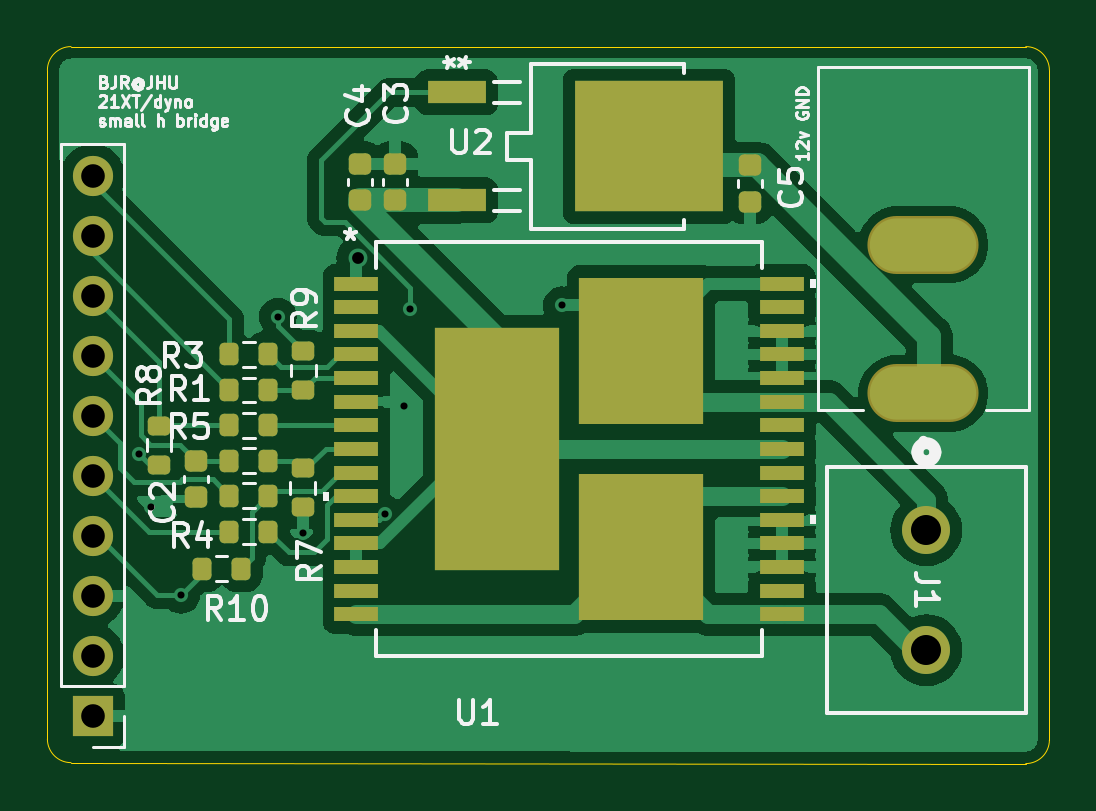
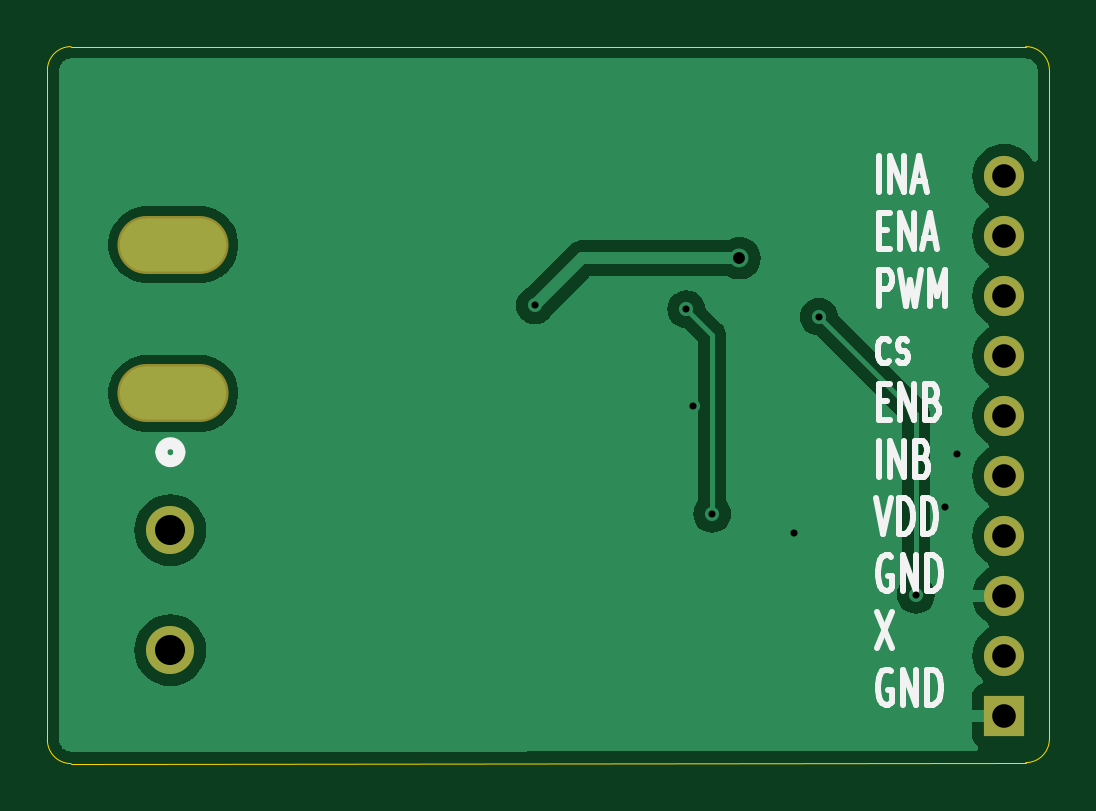
Circuit board: 11 layer files. Board 42.4 x 30.4 mm.
- bottom_copper: small_hbridge-B_Cu.gbr (22953 bytes)
- bottom_mask: small_hbridge-B_Mask.gbr (986 bytes)
- paste: small_hbridge-B_Paste.gbr (456 bytes)
- bottom_silk: small_hbridge-B_Silkscreen.gbr (10598 bytes)
- outline: small_hbridge-Edge_Cuts.gbr (998 bytes)
- top_copper: small_hbridge-F_Cu.gbr (52306 bytes)
- top_mask: small_hbridge-F_Mask.gbr (4045 bytes)
- paste: small_hbridge-F_Paste.gbr (3505 bytes)
- top_silk: small_hbridge-F_Silkscreen.gbr (38594 bytes)
- drill: small_hbridge-NPTH.drl (265 bytes)
- drill: small_hbridge-PTH.drl (996 bytes)

=== bottom_copper: small_hbridge-B_Cu.gbr (22953 bytes, source omitted) ===
=== bottom_mask: small_hbridge-B_Mask.gbr ===
%TF.GenerationSoftware,KiCad,Pcbnew,8.0.7*%
%TF.CreationDate,2025-03-18T00:38:47-04:00*%
%TF.ProjectId,small_hbridge,736d616c-6c5f-4686-9272-696467652e6b,rev?*%
%TF.SameCoordinates,Original*%
%TF.FileFunction,Soldermask,Bot*%
%TF.FilePolarity,Negative*%
%FSLAX46Y46*%
G04 Gerber Fmt 4.6, Leading zero omitted, Abs format (unit mm)*
G04 Created by KiCad (PCBNEW 8.0.7) date 2025-03-18 00:38:47*
%MOMM*%
%LPD*%
G01*
G04 APERTURE LIST*
%ADD10C,2.032000*%
%ADD11O,4.704000X2.454000*%
%ADD12R,1.700000X1.700000*%
%ADD13O,1.700000X1.700000*%
G04 APERTURE END LIST*
D10*
%TO.C,J1*%
X190373000Y-92989400D03*
X190373000Y-98069400D03*
%TD*%
D11*
%TO.C,J3*%
X190246000Y-87199000D03*
X190246000Y-80899000D03*
%TD*%
D12*
%TO.C,J4*%
X155080000Y-100845000D03*
D13*
X155080000Y-98305000D03*
X155080000Y-95765000D03*
X155080000Y-93225000D03*
X155080000Y-90685000D03*
X155080000Y-88145000D03*
X155080000Y-85605000D03*
X155080000Y-83065000D03*
X155080000Y-80525000D03*
X155080000Y-77985000D03*
%TD*%
M02*

=== paste: small_hbridge-B_Paste.gbr ===
%TF.GenerationSoftware,KiCad,Pcbnew,8.0.7*%
%TF.CreationDate,2025-03-18T00:38:47-04:00*%
%TF.ProjectId,small_hbridge,736d616c-6c5f-4686-9272-696467652e6b,rev?*%
%TF.SameCoordinates,Original*%
%TF.FileFunction,Paste,Bot*%
%TF.FilePolarity,Positive*%
%FSLAX46Y46*%
G04 Gerber Fmt 4.6, Leading zero omitted, Abs format (unit mm)*
G04 Created by KiCad (PCBNEW 8.0.7) date 2025-03-18 00:38:47*
%MOMM*%
%LPD*%
G01*
G04 APERTURE LIST*
G04 APERTURE END LIST*
M02*

=== bottom_silk: small_hbridge-B_Silkscreen.gbr (10598 bytes, source omitted) ===
=== outline: small_hbridge-Edge_Cuts.gbr ===
%TF.GenerationSoftware,KiCad,Pcbnew,8.0.7*%
%TF.CreationDate,2025-03-18T00:38:47-04:00*%
%TF.ProjectId,small_hbridge,736d616c-6c5f-4686-9272-696467652e6b,rev?*%
%TF.SameCoordinates,Original*%
%TF.FileFunction,Profile,NP*%
%FSLAX46Y46*%
G04 Gerber Fmt 4.6, Leading zero omitted, Abs format (unit mm)*
G04 Created by KiCad (PCBNEW 8.0.7) date 2025-03-18 00:38:47*
%MOMM*%
%LPD*%
G01*
G04 APERTURE LIST*
%TA.AperFunction,Profile*%
%ADD10C,0.050000*%
%TD*%
G04 APERTURE END LIST*
D10*
X195580000Y-101869127D02*
G75*
G02*
X194579128Y-102869100I-1000000J27D01*
G01*
X154162000Y-72517000D02*
X194580000Y-72517000D01*
X195580000Y-73517000D02*
X195580000Y-101869127D01*
X153162000Y-101829081D02*
X153162000Y-73517000D01*
X194580000Y-72517000D02*
G75*
G02*
X195580000Y-73517000I0J-1000000D01*
G01*
X154161009Y-102829081D02*
G75*
G02*
X153162019Y-101829081I991J999981D01*
G01*
X194579128Y-102869127D02*
X154161009Y-102829081D01*
X153162000Y-73517000D02*
G75*
G02*
X154162000Y-72517000I1000000J0D01*
G01*
M02*

=== top_copper: small_hbridge-F_Cu.gbr (52306 bytes, source omitted) ===
=== top_mask: small_hbridge-F_Mask.gbr ===
%TF.GenerationSoftware,KiCad,Pcbnew,8.0.7*%
%TF.CreationDate,2025-03-18T00:38:47-04:00*%
%TF.ProjectId,small_hbridge,736d616c-6c5f-4686-9272-696467652e6b,rev?*%
%TF.SameCoordinates,Original*%
%TF.FileFunction,Soldermask,Top*%
%TF.FilePolarity,Negative*%
%FSLAX46Y46*%
G04 Gerber Fmt 4.6, Leading zero omitted, Abs format (unit mm)*
G04 Created by KiCad (PCBNEW 8.0.7) date 2025-03-18 00:38:47*
%MOMM*%
%LPD*%
G01*
G04 APERTURE LIST*
G04 Aperture macros list*
%AMRoundRect*
0 Rectangle with rounded corners*
0 $1 Rounding radius*
0 $2 $3 $4 $5 $6 $7 $8 $9 X,Y pos of 4 corners*
0 Add a 4 corners polygon primitive as box body*
4,1,4,$2,$3,$4,$5,$6,$7,$8,$9,$2,$3,0*
0 Add four circle primitives for the rounded corners*
1,1,$1+$1,$2,$3*
1,1,$1+$1,$4,$5*
1,1,$1+$1,$6,$7*
1,1,$1+$1,$8,$9*
0 Add four rect primitives between the rounded corners*
20,1,$1+$1,$2,$3,$4,$5,0*
20,1,$1+$1,$4,$5,$6,$7,0*
20,1,$1+$1,$6,$7,$8,$9,0*
20,1,$1+$1,$8,$9,$2,$3,0*%
G04 Aperture macros list end*
%ADD10RoundRect,0.200000X-0.200000X-0.275000X0.200000X-0.275000X0.200000X0.275000X-0.200000X0.275000X0*%
%ADD11C,2.032000*%
%ADD12O,4.704000X2.454000*%
%ADD13RoundRect,0.225000X-0.250000X0.225000X-0.250000X-0.225000X0.250000X-0.225000X0.250000X0.225000X0*%
%ADD14RoundRect,0.200000X0.275000X-0.200000X0.275000X0.200000X-0.275000X0.200000X-0.275000X-0.200000X0*%
%ADD15RoundRect,0.225000X0.250000X-0.225000X0.250000X0.225000X-0.250000X0.225000X-0.250000X-0.225000X0*%
%ADD16R,2.489200X0.939800*%
%ADD17R,6.299200X5.562600*%
%ADD18R,1.700000X1.700000*%
%ADD19O,1.700000X1.700000*%
%ADD20R,1.854200X0.635000*%
%ADD21R,5.257800X10.300000*%
%ADD22R,5.257800X6.223000*%
G04 APERTURE END LIST*
D10*
%TO.C,R10*%
X159718549Y-94625001D03*
X161368549Y-94625001D03*
%TD*%
D11*
%TO.C,J1*%
X190373000Y-92989400D03*
X190373000Y-98069400D03*
%TD*%
D10*
%TO.C,R4*%
X160868549Y-93050001D03*
X162518549Y-93050001D03*
%TD*%
%TO.C,R6*%
X160868549Y-90050001D03*
X162518549Y-90050001D03*
%TD*%
D12*
%TO.C,J3*%
X190246000Y-87199000D03*
X190246000Y-80899000D03*
%TD*%
D10*
%TO.C,R5*%
X160868549Y-88550001D03*
X162518549Y-88550001D03*
%TD*%
D13*
%TO.C,C4*%
X166390000Y-77480000D03*
X166390000Y-79030000D03*
%TD*%
D10*
%TO.C,R2*%
X160868549Y-91525001D03*
X162518549Y-91525001D03*
%TD*%
%TO.C,R1*%
X160868549Y-87050001D03*
X162518549Y-87050001D03*
%TD*%
%TO.C,R3*%
X160868549Y-85550001D03*
X162518549Y-85550001D03*
%TD*%
D13*
%TO.C,C2*%
X159443549Y-90050001D03*
X159443549Y-91600001D03*
%TD*%
D14*
%TO.C,R9*%
X163993549Y-87050001D03*
X163993549Y-85400001D03*
%TD*%
D15*
%TO.C,C5*%
X182890800Y-79090000D03*
X182890800Y-77540000D03*
%TD*%
D14*
%TO.C,R7*%
X163968549Y-92025001D03*
X163968549Y-90375001D03*
%TD*%
D13*
%TO.C,C3*%
X167890000Y-77480000D03*
X167890000Y-79030000D03*
%TD*%
D16*
%TO.C,U2*%
X170486600Y-74454000D03*
X170486600Y-79026000D03*
D17*
X178640000Y-76740000D03*
%TD*%
D14*
%TO.C,R8*%
X157890000Y-90210000D03*
X157890000Y-88560000D03*
%TD*%
D18*
%TO.C,J4*%
X155080000Y-100845000D03*
D19*
X155080000Y-98305000D03*
X155080000Y-95765000D03*
X155080000Y-93225000D03*
X155080000Y-90685000D03*
X155080000Y-88145000D03*
X155080000Y-85605000D03*
X155080000Y-83065000D03*
X155080000Y-80525000D03*
X155080000Y-77985000D03*
%TD*%
D20*
%TO.C,U1*%
X166243549Y-82550001D03*
X166243549Y-83549999D03*
X166243549Y-84550000D03*
X166243549Y-85550000D03*
X166243549Y-86550001D03*
X166243549Y-87549999D03*
X166243549Y-88549999D03*
X166243549Y-89550000D03*
X166243549Y-90550001D03*
X166243549Y-91550001D03*
X166243549Y-92549999D03*
X166243549Y-93550000D03*
X166243549Y-94550000D03*
X166243549Y-95550001D03*
X166243549Y-96550001D03*
X184252149Y-96549999D03*
X184252149Y-95550001D03*
X184252149Y-94550000D03*
X184252149Y-93550000D03*
X184252149Y-92549999D03*
X184252149Y-91550001D03*
X184252149Y-90550001D03*
X184252149Y-89550000D03*
X184252149Y-88549999D03*
X184252149Y-87549999D03*
X184252149Y-86550001D03*
X184252149Y-85550000D03*
X184252149Y-84550000D03*
X184252149Y-83549999D03*
X184252149Y-82549999D03*
D21*
X172197850Y-89550000D03*
D22*
X178297848Y-85385000D03*
X178297848Y-93715000D03*
%TD*%
M02*

=== paste: small_hbridge-F_Paste.gbr ===
%TF.GenerationSoftware,KiCad,Pcbnew,8.0.7*%
%TF.CreationDate,2025-03-18T00:38:47-04:00*%
%TF.ProjectId,small_hbridge,736d616c-6c5f-4686-9272-696467652e6b,rev?*%
%TF.SameCoordinates,Original*%
%TF.FileFunction,Paste,Top*%
%TF.FilePolarity,Positive*%
%FSLAX46Y46*%
G04 Gerber Fmt 4.6, Leading zero omitted, Abs format (unit mm)*
G04 Created by KiCad (PCBNEW 8.0.7) date 2025-03-18 00:38:47*
%MOMM*%
%LPD*%
G01*
G04 APERTURE LIST*
G04 Aperture macros list*
%AMRoundRect*
0 Rectangle with rounded corners*
0 $1 Rounding radius*
0 $2 $3 $4 $5 $6 $7 $8 $9 X,Y pos of 4 corners*
0 Add a 4 corners polygon primitive as box body*
4,1,4,$2,$3,$4,$5,$6,$7,$8,$9,$2,$3,0*
0 Add four circle primitives for the rounded corners*
1,1,$1+$1,$2,$3*
1,1,$1+$1,$4,$5*
1,1,$1+$1,$6,$7*
1,1,$1+$1,$8,$9*
0 Add four rect primitives between the rounded corners*
20,1,$1+$1,$2,$3,$4,$5,0*
20,1,$1+$1,$4,$5,$6,$7,0*
20,1,$1+$1,$6,$7,$8,$9,0*
20,1,$1+$1,$8,$9,$2,$3,0*%
G04 Aperture macros list end*
%ADD10RoundRect,0.200000X-0.200000X-0.275000X0.200000X-0.275000X0.200000X0.275000X-0.200000X0.275000X0*%
%ADD11RoundRect,0.225000X-0.250000X0.225000X-0.250000X-0.225000X0.250000X-0.225000X0.250000X0.225000X0*%
%ADD12RoundRect,0.200000X0.275000X-0.200000X0.275000X0.200000X-0.275000X0.200000X-0.275000X-0.200000X0*%
%ADD13RoundRect,0.225000X0.250000X-0.225000X0.250000X0.225000X-0.250000X0.225000X-0.250000X-0.225000X0*%
%ADD14R,2.489200X0.939800*%
%ADD15R,6.299200X5.562600*%
%ADD16R,1.854200X0.635000*%
%ADD17R,5.257800X10.300000*%
%ADD18R,5.257800X6.223000*%
G04 APERTURE END LIST*
D10*
%TO.C,R10*%
X159718549Y-94625001D03*
X161368549Y-94625001D03*
%TD*%
%TO.C,R4*%
X160868549Y-93050001D03*
X162518549Y-93050001D03*
%TD*%
%TO.C,R6*%
X160868549Y-90050001D03*
X162518549Y-90050001D03*
%TD*%
%TO.C,R5*%
X160868549Y-88550001D03*
X162518549Y-88550001D03*
%TD*%
D11*
%TO.C,C4*%
X166390000Y-77480000D03*
X166390000Y-79030000D03*
%TD*%
D10*
%TO.C,R2*%
X160868549Y-91525001D03*
X162518549Y-91525001D03*
%TD*%
%TO.C,R1*%
X160868549Y-87050001D03*
X162518549Y-87050001D03*
%TD*%
%TO.C,R3*%
X160868549Y-85550001D03*
X162518549Y-85550001D03*
%TD*%
D11*
%TO.C,C2*%
X159443549Y-90050001D03*
X159443549Y-91600001D03*
%TD*%
D12*
%TO.C,R9*%
X163993549Y-87050001D03*
X163993549Y-85400001D03*
%TD*%
D13*
%TO.C,C5*%
X182890800Y-79090000D03*
X182890800Y-77540000D03*
%TD*%
D12*
%TO.C,R7*%
X163968549Y-92025001D03*
X163968549Y-90375001D03*
%TD*%
D11*
%TO.C,C3*%
X167890000Y-77480000D03*
X167890000Y-79030000D03*
%TD*%
D14*
%TO.C,U2*%
X170486600Y-74454000D03*
X170486600Y-79026000D03*
D15*
X178640000Y-76740000D03*
%TD*%
D12*
%TO.C,R8*%
X157890000Y-90210000D03*
X157890000Y-88560000D03*
%TD*%
D16*
%TO.C,U1*%
X166243549Y-82550001D03*
X166243549Y-83549999D03*
X166243549Y-84550000D03*
X166243549Y-85550000D03*
X166243549Y-86550001D03*
X166243549Y-87549999D03*
X166243549Y-88549999D03*
X166243549Y-89550000D03*
X166243549Y-90550001D03*
X166243549Y-91550001D03*
X166243549Y-92549999D03*
X166243549Y-93550000D03*
X166243549Y-94550000D03*
X166243549Y-95550001D03*
X166243549Y-96550001D03*
X184252149Y-96549999D03*
X184252149Y-95550001D03*
X184252149Y-94550000D03*
X184252149Y-93550000D03*
X184252149Y-92549999D03*
X184252149Y-91550001D03*
X184252149Y-90550001D03*
X184252149Y-89550000D03*
X184252149Y-88549999D03*
X184252149Y-87549999D03*
X184252149Y-86550001D03*
X184252149Y-85550000D03*
X184252149Y-84550000D03*
X184252149Y-83549999D03*
X184252149Y-82549999D03*
D17*
X172197850Y-89550000D03*
D18*
X178297848Y-85385000D03*
X178297848Y-93715000D03*
%TD*%
M02*

=== top_silk: small_hbridge-F_Silkscreen.gbr (38594 bytes, source omitted) ===
=== drill: small_hbridge-NPTH.drl ===
M48
; DRILL file {KiCad 8.0.7} date 2025-03-18T00:38:48-0400
; FORMAT={-:-/ absolute / inch / decimal}
; #@! TF.CreationDate,2025-03-18T00:38:48-04:00
; #@! TF.GenerationSoftware,Kicad,Pcbnew,8.0.7
; #@! TF.FileFunction,NonPlated,1,2,NPTH
FMAT,2
INCH
%
G90
G05
M30

=== drill: small_hbridge-PTH.drl ===
M48
; DRILL file {KiCad 8.0.7} date 2025-03-18T00:38:48-0400
; FORMAT={-:-/ absolute / inch / decimal}
; #@! TF.CreationDate,2025-03-18T00:38:48-04:00
; #@! TF.GenerationSoftware,Kicad,Pcbnew,8.0.7
; #@! TF.FileFunction,Plated,1,2,PTH
FMAT,2
INCH
; #@! TA.AperFunction,Plated,PTH,ViaDrill
T1C0.0118
; #@! TA.AperFunction,Plated,PTH,ViaDrill
T2C0.0197
; #@! TA.AperFunction,Plated,PTH,ComponentDrill
T3C0.0394
; #@! TA.AperFunction,Plated,PTH,ComponentDrill
T4C0.0433
; #@! TA.AperFunction,Plated,PTH,ComponentDrill
T5C0.0500
%
G90
G05
T1
X6.1832Y-3.5338
X6.2035Y-3.623
X6.2527Y-3.7687
X6.4141Y-3.3051
X6.4555Y-3.6663
X6.5921Y-3.6336
X6.6247Y-3.4537
X6.6351Y-3.2928
X6.8875Y-3.2864
T2
X6.547Y-3.2077
T3
X6.1055Y-3.0703
X6.1055Y-3.1703
X6.1055Y-3.2703
X6.1055Y-3.3703
X6.1055Y-3.4703
X6.1055Y-3.5703
X6.1055Y-3.6703
X6.1055Y-3.7703
X6.1055Y-3.8703
X6.1055Y-3.9703
T5
X7.495Y-3.661
X7.495Y-3.861
T4
G00X7.4487Y-3.185
M15
G01X7.5313Y-3.185
M16
G05
G00X7.4487Y-3.433
M15
G01X7.5313Y-3.433
M16
G05
M30

